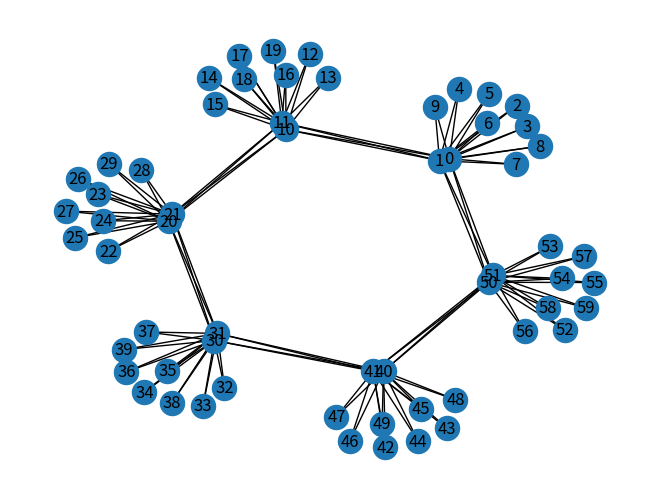

Write Python code to recreate this figure.
import matplotlib.pyplot as plt
import networkx as nx
import json

def local_complementation_on_graphs(G, target):
    G_target = nx.ego_graph(G, target, 1, center=False)
    G.remove_edges_from(list(G_target.edges()))
    G_target_comp = nx.complement(G_target)
    G = nx.compose(G, G_target_comp)
    H = nx.Graph(G)
    return H


def X_measure(target, nb, graph):
    graph = local_complementation_on_graphs(graph, nb)
    graph = local_complementation_on_graphs(graph, target)
    graph.remove_node(target)
    graph = local_complementation_on_graphs(graph, nb)
    return graph


def gen_concat_ring_no_parity_code(num_nodes, numb_graphs):
    graph = nx.Graph()
    nodes = range(num_nodes)
    graph.add_nodes_from(nodes)
    iteration = [x for x in range(0, 30)]
    ring_edges = []
    ring_nb = []
    non_ring_edges = []
    for idx in range(numb_graphs):
        zero, one, two, three, four = iteration[idx * 5:(idx + 1) * (5)]
        edges = [(zero, one), (one, two), (two, three),
                 (three, four), (four, zero)]
        non_ring_edges.append(one)
        non_ring_edges.append(two)
        non_ring_edges.append(three)
        non_ring_edges.append(four)
        ring_edges.append(zero)
        ring_nb.append(one)
        graph.add_edges_from(edges)
    # graph.add_edges_from(edges)
    zero, one, two, three, four, five = ring_edges
    edges = [(zero, one), (one, two), (two, three), (three, four), (four, five), (five, zero)]
    graph.add_edges_from(edges)
    for idx in range(len(ring_nb)):
        graph = X_measure(ring_edges[idx], ring_nb[idx], graph)
    return graph



def gen_concat_ring(num_nodes, numb_graphs):
    graph = nx.Graph()
    nodes = range(num_nodes)
    graph.add_nodes_from(nodes)
    iteration = [x for x in range(48, 78)]
    ring_edges = []
    ring_nb = []
    non_ring_edges = []
    parity_qbts = [x for x in range(0, 48)]
    for idx in range(numb_graphs):
        zero, one, two, three, four = iteration[idx * 5:(idx + 1) * (5)]
        edges = [(zero, one), (one, two), (two, three),
                 (three, four), (four, zero)]
        non_ring_edges.append(one)
        non_ring_edges.append(two)
        non_ring_edges.append(three)
        non_ring_edges.append(four)
        ring_edges.append(zero)
        ring_nb.append(one)
        graph.add_edges_from(edges)
    # graph.add_edges_from(edges)
    zero, one, two, three, four, five = ring_edges
    edges = [(zero, one), (one, two), (two, three), (three, four), (four, five), (five, zero)]
    graph.add_edges_from(edges)
    for idx in range(len(ring_nb)):
        graph = X_measure(ring_edges[idx], ring_nb[idx], graph)

    for i in range(len(non_ring_edges)):
        p_edge_1 = parity_qbts[2 * i]
        p_edge_2 = parity_qbts[2 * i + 1]
        ring_node = non_ring_edges[i]
        edges = [(ring_node, p_edge_1), (p_edge_1, p_edge_2)]
        graph.add_edges_from(edges)
        graph = X_measure(ring_node, p_edge_1, graph)
    return graph



def gen_four_large_parity_code(qubits_per_graph, numb_graphs, concat_flag=True):
    graph = nx.Graph()
    iteration = [x for x in
                 range(4 * 6 * (qubits_per_graph - 1), 4 * 6 * (qubits_per_graph - 1) + 6 * qubits_per_graph)]
    ring_edges = []
    ring_nb = []
    non_ring_edges = []
    parity_qbts = [x for x in range(0, 4 * 6 * (qubits_per_graph - 1))]
    for idx in range(numb_graphs):
        zero, one, two, three, four = iteration[idx * qubits_per_graph:(idx + 1) * qubits_per_graph]
        edges = [(zero, one), (one, two), (two, three),
                 (three, four), (four, zero)]
        non_ring_edges.append(one)
        non_ring_edges.append(two)
        non_ring_edges.append(three)
        non_ring_edges.append(four)
        ring_edges.append(zero)
        ring_nb.append(one)
        graph.add_edges_from(edges)
    zero, one, two, three, four, five = ring_edges
    edges = [(zero, one), (one, two), (two, three), (three, four), (four, five), (five, zero)]
    graph.add_edges_from(edges)

    if concat_flag:
        for idx in range(len(ring_nb)):
            graph = X_measure(ring_edges[idx], ring_nb[idx], graph)
        for i in range(len(non_ring_edges)):
            p_edge_1 = parity_qbts[4 * i]
            p_edge_2 = parity_qbts[4 * i + 1]
            p_edge_3 = parity_qbts[4 * i + 2]
            p_edge_4 = parity_qbts[4 * i + 3]
            ring_node = non_ring_edges[i]
            edges = [(ring_node, p_edge_1), (p_edge_1, p_edge_2), (p_edge_1, p_edge_3), (p_edge_1, p_edge_4)]
            graph.add_edges_from(edges)
            graph = X_measure(ring_node, p_edge_1, graph)
    else:
        for i in range(len(non_ring_edges)):
            p_edge_1 = parity_qbts[4 * i]
            p_edge_2 = parity_qbts[4 * i + 1]
            p_edge_3 = parity_qbts[4 * i + 2]
            p_edge_4 = parity_qbts[4 * i + 3]
            ring_node = non_ring_edges[i]
            edges = [(ring_node, p_edge_1), (p_edge_1, p_edge_2), (p_edge_1, p_edge_3), (p_edge_1, p_edge_4)]
            graph.add_edges_from(edges)

    return graph


def gen_cascade_ring(num_nodes, numb_graphs):
    graph = nx.Graph()
    nodes = range(num_nodes)
    graph.add_nodes_from(nodes)
    iteration = [x for x in range(48, 78)]
    ring_edges = []
    ring_nb = []
    non_ring_edges = []
    # ring_edges = [24, 25, 29, 28, 27, 26]
    parity_qbts = [x for x in range(0, 48)]
    for idx in range(numb_graphs):
        zero, one, two, three, four = iteration[idx * 5:(idx + 1) * (5)]
        edges = [(zero, one), (one, two), (two, three),
                 (three, four), (four, zero)]
        non_ring_edges.append(one)
        non_ring_edges.append(two)
        non_ring_edges.append(three)
        non_ring_edges.append(four)
        ring_edges.append(zero)
        ring_nb.append(one)
        graph.add_edges_from(edges)
    # graph.add_edges_from(edges)
    zero, one, two, three, four, five = ring_edges
    edges = [(zero, one), (one, two), (two, three), (three, four), (four, five), (five, zero)]
    graph.add_edges_from(edges)
    # for idx in range(len(ring_nb)):
    #     graph = X_measure(ring_edges[idx], ring_nb[idx], graph)

    for i in range(len(non_ring_edges)):
        p_edge_1 = parity_qbts[2 * i]
        p_edge_2 = parity_qbts[2 * i + 1]
        ring_node = non_ring_edges[i]
        edges = [(ring_node, p_edge_1), (p_edge_1, p_edge_2)]
        graph.add_edges_from(edges)
        # graph = X_measure(ring_node, p_edge_1, graph)
    return graph



def optimized_four_code():
    edges = [(46, 47),
             (44, 45),
             (42, 43),
             (38, 39),
             (36, 37),
             (34, 35),
             (30, 31),
             (28, 29),
             (26, 27),
             (24, 25),
             (22, 23),
             (20, 21),
             (17, 41),
             (14, 15),
             (12, 13),
             (8, 9),
             (6, 7),
             (4, 5),
             (2, 3),
             (0, 33),
             (40, 47),
             (32, 38),
             (19, 22),
             (16, 17),
             (10, 30),
             (18, 22),
             (2, 7),
             (40, 43),
             (32, 34),
             (10, 26),
             (0, 40),
             (10, 25),
             (10, 33),
             (10, 40),
             (10, 19),
             (10, 18),
             (40, 41),
             (10, 17),
             (17, 32),
             (32, 33),
             (17, 40),
             (0, 32),
             (0, 23),
             (0, 22),
             (8, 10),
             (10, 14),
             (10, 11),
             (0, 2),
             (0, 1),
             (42, 44),
             (41, 44),
             (35, 36),
             (33, 36),
             (26, 29),
             (24, 29),
             (18, 20),
             (17, 20),
             (10, 13),
             (9, 13), (3, 5), (0, 5)]
    graph = nx.Graph()
    graph.add_edges_from(edges)
    return graph



def gen_encoded_five_code(qubits_per_graph, numb_graphs, concat_flag=True):
    graph = nx.Graph()
    iteration = [x for x in range(2 * 6 * (qubits_per_graph - 1), 2 * 6 * (qubits_per_graph - 1) + 6 * qubits_per_graph)]
    ring_edges = []
    ring_nb = []
    non_ring_edges = []
    parity_qbts = [x for x in range(0, 2 * 6 * (qubits_per_graph- 1))]
    for idx in range(numb_graphs):
        zero, one, two, three, four, five = iteration[idx * qubits_per_graph:(idx + 1) * (qubits_per_graph)]
        edges = [(zero, one), (one, two), (two, three), (three, four),
                 (five, four), (five, zero), (five, two)]
        non_ring_edges.append(one)
        non_ring_edges.append(two)
        non_ring_edges.append(three)
        non_ring_edges.append(four)
        non_ring_edges.append(five)
        ring_edges.append(zero)
        ring_nb.append(one)
        graph.add_edges_from(edges)

    zero, one, two, three, four, five = ring_edges
    edges = [(zero, one), (one, two), (two, three), (three, four), (four, five), (five, zero)]
    graph.add_edges_from(edges)
    if concat_flag:
        for idx in range(len(ring_nb)):
            graph = X_measure(ring_edges[idx], ring_nb[idx], graph)

        for i in range(len(non_ring_edges)):
            p_edge_1 = parity_qbts[2 * i]
            p_edge_2 = parity_qbts[2 * i + 1]
            ring_node = non_ring_edges[i]
            edges = [(ring_node, p_edge_1), (p_edge_1, p_edge_2)]
            graph.add_edges_from(edges)
            graph = X_measure(ring_node, p_edge_1, graph)
    else:
        for i in range(len(non_ring_edges)):
            p_edge_1 = parity_qbts[2 * i]
            p_edge_2 = parity_qbts[2 * i + 1]
            ring_node = non_ring_edges[i]
            edges = [(ring_node, p_edge_1), (p_edge_1, p_edge_2)]
            graph.add_edges_from(edges)
    return graph



def optimized_encoded_five_code():
    edges = [(58, 59),
(56, 57),
(52, 53),
(48, 49),
(44, 45),
(43, 47),
(40, 41),
(38, 39),
(36, 37),
(34, 35),
(32, 33),
(28, 29),
(26, 27),
(24, 25),
(22, 23),
(18, 19),
(12, 13),
(11, 17),
(6, 7),
(5, 9),
(2, 3),
(55, 58),
(50, 57),
(43, 46),
(30, 36),
(20, 26),
(15, 25),
(11, 16),
(1, 7),
(54, 58),
(5, 29),
(50, 53),
(50, 51),
(40, 43),
(42, 43),
(30, 32),
(30, 31),
(20, 22),
(20, 21),
(11, 12),
(10, 11),
(1, 2),
(0, 1),
(15, 28),
(5, 24),
(15, 48),
(15, 45),
(15, 38),
(15, 34),
(15, 55),
(15, 54),
(5, 15),
(15, 18),
(14, 15),
(8, 9),
(4, 5),
(42, 45),
(40, 49),
(22, 24),
(21, 28),
(11, 18),
(12, 15),
(1, 9),
(2, 5),
(52, 55),
(50, 58),
(32, 35),
(30, 39)]
    graph = nx.Graph()
    graph.add_edges_from(edges)
    return graph

def gen_encoded_six_code(qubits_per_graph, numb_graphs, concat_flag=True):
    graph = nx.Graph()
    iteration = [x for x in range(2 * 6 * (qubits_per_graph - 1), 2 * 6 * (qubits_per_graph - 1) + 6 * qubits_per_graph)]
    ring_edges = []
    ring_nb = []
    non_ring_edges = []
    parity_qbts = [x for x in range(0, 2 * 6 * (qubits_per_graph - 1))]

    for idx in range(numb_graphs):
        zero, one, two, three, four, five, six = iteration[idx * qubits_per_graph:(idx + 1) * (qubits_per_graph)]
        edges = [(zero, one), (one, two), (two, three), (three, four), (four, five), (five, six), (six, zero)]
        graph.add_edges_from(edges)
        non_ring_edges.append(one)
        non_ring_edges.append(two)
        non_ring_edges.append(three)
        non_ring_edges.append(four)
        non_ring_edges.append(five)
        non_ring_edges.append(six)
        ring_edges.append(zero)
        ring_nb.append(one)
        graph.add_edges_from(edges)
    zero, one, two, three, four, five = ring_edges
    edges = [(zero, one), (one, two), (two, three), (three, four), (four, five), (five, zero)]
    graph.add_edges_from(edges)
    if concat_flag:
        for idx in range(len(ring_nb)):
            graph = X_measure(ring_edges[idx], ring_nb[idx], graph)

        for i in range(len(non_ring_edges)):
            p_edge_1 = parity_qbts[2 * i]
            p_edge_2 = parity_qbts[2 * i + 1]
            ring_node = non_ring_edges[i]
            edges = [(ring_node, p_edge_1), (p_edge_1, p_edge_2)]
            graph.add_edges_from(edges)
            graph = X_measure(ring_node, p_edge_1, graph)
    else:
        for i in range(len(non_ring_edges)):
            p_edge_1 = parity_qbts[2 * i]
            p_edge_2 = parity_qbts[2 * i + 1]
            ring_node = non_ring_edges[i]
            edges = [(ring_node, p_edge_1), (p_edge_1, p_edge_2)]
            graph.add_edges_from(edges)
    return graph



def optimized_six_code():
    edges = [(68, 69), (66, 67), (64, 65), (62, 63),
             (60, 70), (56, 59), (54, 55), (52, 53), (50, 51), (46, 47),
             (44, 45), (42, 43), (40, 41), (39, 57), (36, 37), (34, 35), (32, 33), (30, 31), (28, 29), (26, 27), (24, 25), (20, 21), (18, 19), (16, 17), (15, 23), (13, 22), (10, 58), (8, 9), (6, 7), (4, 5), (2, 3), (0, 71), (60, 61), (49, 55), (38, 39), (14, 15), (12, 22), (0, 11), (0, 1), (62, 65), (43, 45), (30, 59), (26, 32), (25, 34), (2, 5), (49, 51), (48, 49), (14, 21), (62, 70), (61, 65), (43, 57), (38, 44), (27, 29), (35, 56), (25, 31), (14, 16), (3, 11), (1, 4), (46, 57), (37, 44), (36, 57), (53, 55), (66, 70), (36, 40), (39, 40), (6, 11), (68, 70), (11, 58), (9, 70), (22, 57), (9, 11), (7, 70), (6, 70), (70, 71), (0, 70), (34, 57), (31, 57), (22, 59), (13, 59), (1, 60), (10, 60), (11, 35), (11, 30), (57, 58), (11, 22), (11, 13), (11, 60), (10, 57), (0, 58), (0, 57), (22, 71), (22, 70), (22, 60), (18, 22), (30, 32), (26, 35), (26, 34), (22, 23), (19, 20), (15, 22), (25, 31), (25, 30), (25, 29), (55, 56), (54, 56), (49, 56), (56, 57), (56, 58), (13, 19), (13, 18), (13, 16), (49, 59)]
    graph = nx.Graph()
    graph.add_edges_from(edges)
    return graph



def gen_encoded_seven_code(qubits_per_graph, numb_graphs, concat_flag=True):
    graph = nx.Graph()
    iteration = [x for x in range(2 * 6 * (qubits_per_graph - 1), 2 * 6 * (qubits_per_graph - 1) + 6 * qubits_per_graph)]
    ring_edges = []
    ring_nb = []
    non_ring_edges = []
    parity_qbts = [x for x in range(0, 2 * 6 * (qubits_per_graph - 1))]

    for idx in range(numb_graphs):
        zero, one, two, three, four, five, six, seven = iteration[idx * qubits_per_graph:(idx + 1) * (qubits_per_graph)]
        edges = [(zero, one), (zero, two), (zero, three), (one, six),
                 (one, five), (five, three), (five, four),
                 (four, three), (four, two), (two ,seven), (seven, three),
                 (seven, six), (six, three)]
        graph.add_edges_from(edges)
        non_ring_edges.append(one)
        non_ring_edges.append(two)
        non_ring_edges.append(three)
        non_ring_edges.append(four)
        non_ring_edges.append(five)
        non_ring_edges.append(six)
        non_ring_edges.append(seven)
        ring_edges.append(zero)
        ring_nb.append(one)
        graph.add_edges_from(edges)
    zero, one, two, three, four, five = ring_edges
    edges = [(zero, one), (one, two), (two, three), (three, four), (four, five), (five, zero)]
    graph.add_edges_from(edges)
    if concat_flag:
        for idx in range(len(ring_nb)):
            graph = X_measure(ring_edges[idx], ring_nb[idx], graph)

        for i in range(len(non_ring_edges)):
            p_edge_1 = parity_qbts[2 * i]
            p_edge_2 = parity_qbts[2 * i + 1]
            ring_node = non_ring_edges[i]
            edges = [(ring_node, p_edge_1), (p_edge_1, p_edge_2)]
            graph.add_edges_from(edges)
            graph = X_measure(ring_node, p_edge_1, graph)
    else:
        for i in range(len(non_ring_edges)):
            p_edge_1 = parity_qbts[2 * i]
            p_edge_2 = parity_qbts[2 * i + 1]
            ring_node = non_ring_edges[i]
            edges = [(ring_node, p_edge_1), (p_edge_1, p_edge_2)]
            graph.add_edges_from(edges)
    return graph


def gen_encoded_eigth_code(qubits_per_graph, numb_graphs, concat_flag=True):
    graph = nx.Graph()
    iteration = [x for x in range(2 * 6 * (qubits_per_graph - 1), 2 * 6 * (qubits_per_graph - 1) + 6 * qubits_per_graph)]
    ring_edges = []
    ring_nb = []
    non_ring_edges = []
    parity_qbts = [x for x in range(0, 2 * 6 * (qubits_per_graph - 1))]

    for idx in range(numb_graphs):
        zero, one, two, three, four, five, six, seven, eigth = iteration[idx * qubits_per_graph:(idx + 1) * (qubits_per_graph)]
        edges = [(zero, three), (zero, two), (zero, four), (zero, five), (three, seven),
                 (three, two), (two, six),
                 (six, four), (six, eigth), (four, seven), (seven, one),
                 (one, five), (five, eigth)]
        graph.add_edges_from(edges)
        non_ring_edges.append(one)
        non_ring_edges.append(two)
        non_ring_edges.append(three)
        non_ring_edges.append(four)
        non_ring_edges.append(five)
        non_ring_edges.append(six)
        non_ring_edges.append(seven)
        non_ring_edges.append(eigth)
        ring_edges.append(zero)
        ring_nb.append(three)
        graph.add_edges_from(edges)
    zero, one, two, three, four, five = ring_edges
    edges = [(zero, one), (one, two), (two, three), (three, four), (four, five), (five, zero)]
    graph.add_edges_from(edges)
    if concat_flag:
        for idx in range(len(ring_nb)):
            graph = X_measure(ring_edges[idx], ring_nb[idx], graph)

        for i in range(len(non_ring_edges)):
            p_edge_1 = parity_qbts[2 * i]
            p_edge_2 = parity_qbts[2 * i + 1]
            ring_node = non_ring_edges[i]
            edges = [(ring_node, p_edge_1), (p_edge_1, p_edge_2)]
            graph.add_edges_from(edges)
            graph = X_measure(ring_node, p_edge_1, graph)
    else:
        for i in range(len(non_ring_edges)):
            p_edge_1 = parity_qbts[2 * i]
            p_edge_2 = parity_qbts[2 * i + 1]
            ring_node = non_ring_edges[i]
            edges = [(ring_node, p_edge_1), (p_edge_1, p_edge_2)]
            graph.add_edges_from(edges)
    return graph



def gen_encoded_nine_code(qubits_per_graph, numb_graphs, concat_flag=True):
    graph = nx.Graph()
    iteration = [x for x in
                 range(2 * 6 * (qubits_per_graph - 1), 2 * 6 * (qubits_per_graph - 1) + 6 * qubits_per_graph)]
    ring_edges = []
    ring_nb = []
    non_ring_edges = []
    parity_qbts = [x for x in range(0, 2 * 6 * (qubits_per_graph - 1))]
    for idx in range(numb_graphs):
        zero, one, two, three, four, five, six, seven, eigth, nine = iteration[idx * qubits_per_graph:(idx + 1) * (qubits_per_graph)]
        edges = [(zero, seven), (zero, three), (zero, nine), (three, nine), (three, eigth), (seven, four), (seven, one), (one, two),
                        (two, nine), (two, six), (six, five), (six, eigth), (eigth, four), (four, nine)]
        graph.add_edges_from(edges)
        non_ring_edges.append(one)
        non_ring_edges.append(two)
        non_ring_edges.append(three)
        non_ring_edges.append(four)
        non_ring_edges.append(five)
        non_ring_edges.append(six)
        non_ring_edges.append(seven)
        non_ring_edges.append(eigth)
        non_ring_edges.append(nine)
        ring_edges.append(zero)
        ring_nb.append(one)
        graph.add_edges_from(edges)
    zero, one, two, three, four, five = ring_edges
    edges = [(zero, one), (one, two), (two, three), (three, four), (four, five), (five, zero)]
    graph.add_edges_from(edges)
    if concat_flag:
        for idx in range(len(ring_nb)):
            graph = X_measure(ring_edges[idx], ring_nb[idx], graph)

        for i in range(len(non_ring_edges)):
            p_edge_1 = parity_qbts[2 * i]
            p_edge_2 = parity_qbts[2 * i + 1]
            ring_node = non_ring_edges[i]
            edges = [(ring_node, p_edge_1), (p_edge_1, p_edge_2)]
            graph.add_edges_from(edges)
            graph = X_measure(ring_node, p_edge_1, graph)
    else:
        for i in range(len(non_ring_edges)):
            p_edge_1 = parity_qbts[2 * i]
            p_edge_2 = parity_qbts[2 * i + 1]
            ring_node = non_ring_edges[i]
            edges = [(ring_node, p_edge_1), (p_edge_1, p_edge_2)]
            graph.add_edges_from(edges)
    return graph


def gen_encoded_ten_code(qubits_per_graph, numb_graphs, concat_flag=True):
    graph = nx.Graph()
    iteration = [x for x in range(2 * 6 * (qubits_per_graph - 1), 2 * 6 * (qubits_per_graph - 1) + 6 * qubits_per_graph)]
    ring_edges = []
    ring_nb = []
    non_ring_edges = []
    parity_qbts = [x for x in range(0, 2 * 6 * (qubits_per_graph - 1))]
    for idx in range(numb_graphs):
        zero, one, two, three, four, five, six, seven, eigth, nine, ten = iteration[idx * qubits_per_graph:(idx + 1) * (
            qubits_per_graph)]
        edges = [(zero, four), (zero, nine), (zero, eigth),
         (four, seven), (four, nine),
         (seven, five), (seven, one),
         (five, ten), (ten, six),
         (ten, eigth), (ten, nine),
         (one, six),
         (six, two), (two, eigth),
         (two, three), (three, eigth),
         (three, nine)]
        graph.add_edges_from(edges)
        non_ring_edges.append(one)
        non_ring_edges.append(two)
        non_ring_edges.append(three)
        non_ring_edges.append(four)
        non_ring_edges.append(five)
        non_ring_edges.append(six)
        non_ring_edges.append(seven)
        non_ring_edges.append(eigth)
        non_ring_edges.append(nine)
        non_ring_edges.append(ten)
        ring_edges.append(zero)
        ring_nb.append(four)
        graph.add_edges_from(edges)

    zero, one, two, three, four, five = ring_edges
    edges = [(zero, one), (one, two), (two, three), (three, four), (four, five), (five, zero)]
    graph.add_edges_from(edges)
    if concat_flag:
        for idx in range(len(ring_nb)):
            graph = X_measure(ring_edges[idx], ring_nb[idx], graph)

        for i in range(len(non_ring_edges)):
            p_edge_1 = parity_qbts[2 * i]
            p_edge_2 = parity_qbts[2 * i + 1]
            ring_node = non_ring_edges[i]
            edges = [(ring_node, p_edge_1), (p_edge_1, p_edge_2)]
            graph.add_edges_from(edges)
            graph = X_measure(ring_node, p_edge_1, graph)
    else:
        for i in range(len(non_ring_edges)):
            p_edge_1 = parity_qbts[2 * i]
            p_edge_2 = parity_qbts[2 * i + 1]
            ring_node = non_ring_edges[i]
            edges = [(ring_node, p_edge_1), (p_edge_1, p_edge_2)]
            graph.add_edges_from(edges)
    return graph





def general_parity_codes_concat(qubits_per_graph, numb_graphs=6, concat_flag=True):
    graph = nx.Graph()
    iteration = [x for x in range(2 * 6 * (qubits_per_graph - 1), 2 * 6 * (qubits_per_graph - 1) + 6 * qubits_per_graph)]
    ring_edges = []
    ring_nb = []
    non_ring_edges = []
    parity_qbts = [x for x in range(0, 2 * 6 * (qubits_per_graph - 1))]
    for idx in range(numb_graphs):
        qbts = iteration[idx * qubits_per_graph:(idx + 1) * (
            qubits_per_graph)]
        zero = qbts[0]
        edges = []
        for qbt in qbts[1:]:
            edges.append((zero, qbt))
            non_ring_edges.append(qbt)
        graph.add_edges_from(edges)
        ring_edges.append(zero)
        ring_nb.append(qbts[1])

    zero, one, two, three, four, five = ring_edges
    edges = [(zero, one), (one, two), (two, three), (three, four), (four, five), (five, zero)]
    graph.add_edges_from(edges)
    if concat_flag:
        for idx in range(len(ring_nb)):
            graph = X_measure(ring_edges[idx], ring_nb[idx], graph)

        for i in range(len(non_ring_edges)):
            p_edge_1 = parity_qbts[2 * i]
            p_edge_2 = parity_qbts[2 * i + 1]
            ring_node = non_ring_edges[i]
            edges = [(ring_node, p_edge_1), (p_edge_1, p_edge_2)]
            graph.add_edges_from(edges)
            graph = X_measure(ring_node, p_edge_1, graph)
    else:
        for i in range(len(non_ring_edges)):
            p_edge_1 = parity_qbts[2 * i]
            p_edge_2 = parity_qbts[2 * i + 1]
            ring_node = non_ring_edges[i]
            edges = [(ring_node, p_edge_1), (p_edge_1, p_edge_2)]
            graph.add_edges_from(edges)
    return graph


def optimized_graphs(code_size):
    path_graphs_dict = r"C:\Users\Admin\Desktop\HeraldedResourceStateGen\graphsdata\hemant_opt_graphs.json"
    f = open(path_graphs_dict)
    graphs_dict = json.load(f)
    key = str(code_size - 4)
    edges = graphs_dict[key]
    graph = nx.Graph()
    graph.add_edges_from(edges)
    return graph


def optimized_four_parity_code():
    path_graphs_dict = r"C:\Users\Admin\Downloads\193238_cz_data.json"
    f = open(path_graphs_dict)
    graphs_dict = json.load(f)
    edges = graphs_dict["1"]
    graph = nx.Graph()
    graph.add_edges_from(edges)
    return graph


def concatenated_cube():
    graph = nx.Graph()
    iteration = [x for x in range(8 * 8)]
    outer_cube = []
    outer_cube_nb = []
    for idx in range(8):
        zero, one, two, three, four, five, six, seven = iteration[idx * 8:(idx + 1) * (
            8)]
        edges = [(zero, one), (zero, six), (five, six), (six, seven), (seven, one), (seven, four),
                 (five, three), (five, four), (three, zero), (three, two), (two, one), (two, four)]
        outer_cube.append(zero)
        outer_cube_nb.append(one)
        graph.add_edges_from(edges)

    zero, one, two, three, four, five, six, seven = outer_cube
    edges = [(zero, one), (zero, six), (five, six), (six, seven), (seven, one), (seven, four),
             (five, three), (five, four), (three, zero), (three, two), (two, one), (two, four)]
    graph.add_edges_from(edges)
    for idx in range(len(outer_cube_nb)):
        graph = X_measure(outer_cube[idx], outer_cube_nb[idx], graph)

    return graph

if __name__ == '__main__':
    import json

    # path_graphs_dict = r"C:\Users\Admin\Desktop\HeraldedResourceStateGen\graphsdata\hemant_opt_graphs.json"
    # f = open(path_graphs_dict)
    # graphs_dict = json.load(f)

    # for key in graphs_dict.keys():
    #     edges = graphs_dict[key]
    #     print(key, len(edges))

    # graph = concatenated_cube()  # gen_concat_ring(24, 6)
    # # graph = local_complementation_on_graphs(graph, 8)
    # nx.draw(graph)
    # print(len(list(graph.edges)))
    # print(list(graph.edges))
    # plt.show()
    graph = general_parity_codes_concat(6, 6, concat_flag=True)
    nx.draw(graph, with_labels=True)
    plt.show()
